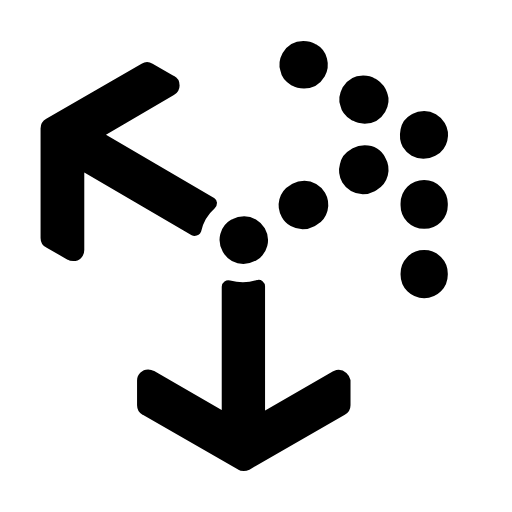
t = 0.00 s
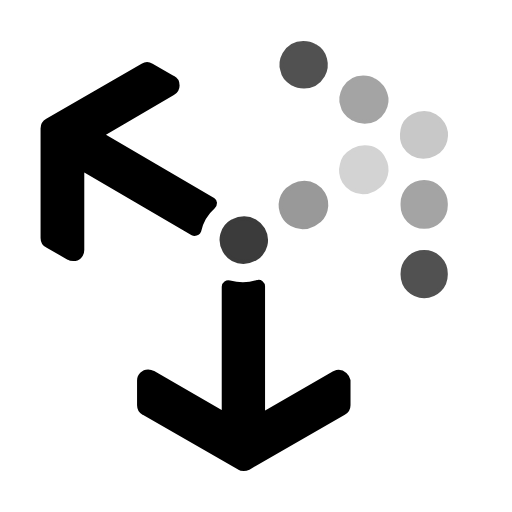
t = 1.80 s
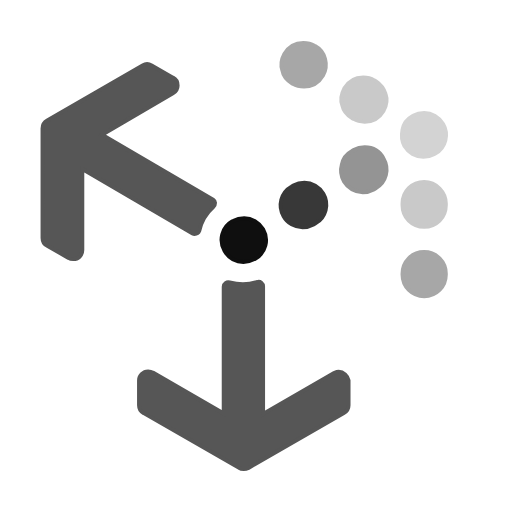
t = 2.12 s
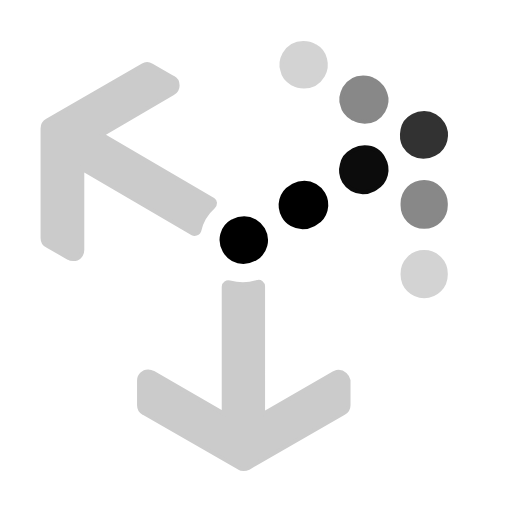
t = 2.75 s
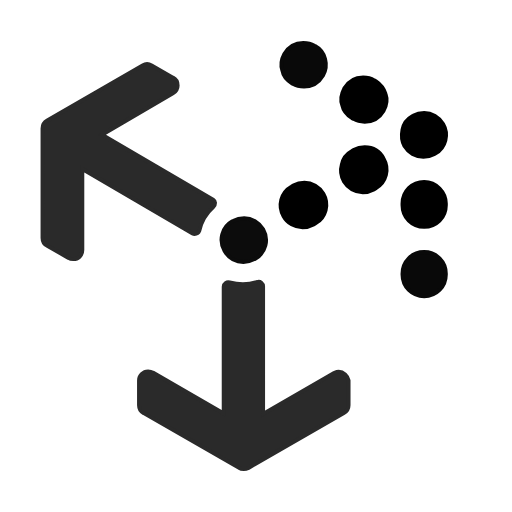
t = 3.69 s
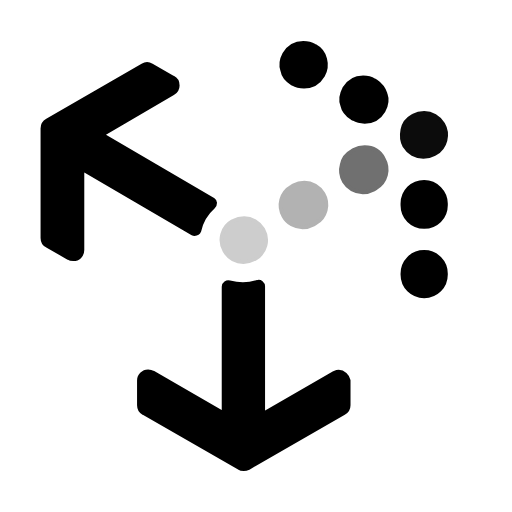
t = 4.59 s

The animated SVG that drew these frames (rendered in a browser with its animation timeline set to each time). Animation: 2 CSS @keyframes rules; one cycle of 5.40 s, repeats indefinitely.

<svg xmlns="http://www.w3.org/2000/svg"
     viewBox="-10 -10 130 130" class="uncharted-logo">
    <defs>
        <style type="text/css"><![CDATA[

            @keyframes pulse {
                0%   { fill: black; stroke: black;}
                35% { fill: lightgrey;   stroke: lightgrey;}
                70%  { fill: black; stroke: black;}
                100%  { fill: black; stroke: black;}
            }

            @keyframes glow {
                100% {transform: box-shadow(0 0 8px red); }
            }

            .shape {
            	stroke: black;
				fill: black;
				animation-name: pulse;
                animation-duration: 3.6s;
                animation-timing-function: ease;
                animation-iteration-count: infinite;
            }

			.dot {


                /*animation-direction: alternate;*/
			}

            #arrow-arm-dot-one {animation-delay: 0s;}
            #arrow-arm-dot-two {animation-delay: 0.3s;}
            #arrow-arm-dot-three {animation-delay: 0.6s;}
            #arrow-tip-centre-dot {animation-delay: 0.9s;}
            #arrow-tip-left-dot-inner {animation-delay: 1.2s;}
            #arrow-tip-right-dot-inner {animation-delay: 1.2s;}
            #arrow-tip-left-dot-outer {animation-delay: 1.5s;}
            #arrow-tip-right-dot-outer {animation-delay: 1.5s;}
            #full-arrow-down {animation-delay: 1.8s;}
            #full-arrow-left {animation-delay: 1.8s;}

		]]></style>
    </defs>

    <g id="everyone">
        <path id="arrow-arm-dot-one" class="shape dot"
              d="M51.8 56.5c1 0 1.9-0.2 2.8-0.7l0.2-0.1c2.7-1.5 3.5-4.9 2-7.5 -1-1.7-2.9-2.8-4.8-2.8 -1 0-1.9 0.2-2.8 0.7L49 46.2c-2.7 1.5-3.5 4.9-2 7.5C48 55.4 49.8 56.5 51.8 56.5z">
        </path>
        <path id="arrow-arm-dot-two" class="shape dot"
              d="M66.8 47.7c1 0 1.9-0.2 2.8-0.7l0.5-0.3c2.7-1.5 3.5-4.9 2-7.5 -1-1.7-2.9-2.8-4.8-2.8 -1 0-1.9 0.2-2.8 0.7L64 37.4c-2.7 1.5-3.5 4.9-2 7.5C63 46.7 64.9 47.7 66.8 47.7z">
        </path>
        <path id="arrow-arm-dot-three" class="shape dot"
              d="M82.6 27.4c-1 0-1.9 0.2-2.8 0.7l-0.5 0.3c-1.3 0.7-2.2 1.9-2.5 3.4 -0.4 1.4-0.2 2.9 0.5 4.2 1 1.7 2.9 2.8 4.8 2.8 1 0 1.9-0.2 2.8-0.7l0.5-0.3c2.7-1.5 3.5-4.9 2-7.5C86.5 28.5 84.7 27.4 82.6 27.4z">
        </path>
        <path id="arrow-tip-centre-dot" class="shape dot"
              d="M97.5 29.8c1 0 1.9-0.2 2.8-0.7l0.2-0.1c2.7-1.5 3.5-4.9 2-7.5 -1-1.7-2.9-2.8-4.8-2.8 -1 0-1.9 0.2-2.8 0.7l-0.2 0.1c-1.3 0.7-2.2 1.9-2.5 3.4 -0.3 1.5-0.2 2.9 0.5 4.2C93.7 28.8 95.6 29.8 97.5 29.8z">
        </path>

        <path id="arrow-tip-left-dot-inner" class="shape dot"
              d="M79.4 20l0.4 0.2c0.8 0.5 1.8 0.7 2.8 0.7 2 0 3.8-1.1 4.8-2.8 0.7-1.3 1-2.8 0.5-4.2 -0.4-1.4-1.3-2.5-2.5-3.3L85 10.4c-0.8-0.5-1.8-0.7-2.8-0.7 -2 0-3.8 1.1-4.8 2.8 -0.7 1.3-1 2.8-0.5 4.2C77.2 18.2 78.1 19.2 79.4 20z">
        </path>
        <path id="arrow-tip-right-dot-inner" class="shape dot"
              d="M97.7 36.2c-3.1 0-5.5 2.4-5.5 5.5v0.4c0 3.1 2.4 5.5 5.5 5.5s5.5-2.4 5.5-5.5v-0.4C103.2 38.8 100.8 36.2 97.7 36.2z">
        </path>
        <path id="arrow-tip-left-dot-outer" class="shape dot"
              d="M64.2 11.2l0.2 0.1c0.8 0.5 1.8 0.7 2.8 0.7 2 0 3.8-1.1 4.8-2.8 1.5-2.7 0.6-6.1-2-7.5l-0.2-0.1C69 1.1 68 0.9 67 0.9c-2 0-3.8 1.1-4.8 2.8 -0.7 1.3-1 2.8-0.5 4.2C61.9 9.2 62.9 10.4 64.2 11.2z">
        </path>
        <path id="arrow-tip-right-dot-outer" class="shape dot"
              d="M97.7 54c-3.1 0-5.5 2.4-5.5 5.5v0.2c0 3.1 2.4 5.5 5.5 5.5s5.5-2.4 5.5-5.5v-0.2C103.2 56.5 100.8 54 97.7 54z">
        </path>

        <path id="full-arrow-down" class="shape arrow"
              d="M76 84.4c-0.4 0-0.7 0.1-1.2 0.3l-18 10.4V62.7c0-0.7-0.7-1.4-1.5-1.1 -2.2 0.7-4.8 0.7-7 0.1 -0.7-0.2-1.5 0.3-1.5 1.1V95l-18-10.4c-0.3-0.2-0.7-0.3-1.2-0.3 -1.3 0-2.3 1.1-2.3 2.3v6.3c0 0.8 0.4 1.6 1.2 2l24.2 13.9c0.3 0.2 0.7 0.3 1.2 0.3 0.4 0 0.8-0.1 1.2-0.3l24.2-13.9c0.7-0.4 1.2-1.2 1.2-2v-6.3C78.3 85.5 77.2 84.4 76 84.4z">
        </path>
        <path id="full-arrow-left" class="shape arrow"
              d="M38.9 49.3c0.2 0.1 0.4 0.1 0.5 0.1 0.5 0 1-0.3 1.2-0.8 0.5-2.3 1.8-4.5 3.6-6.1 0.3-0.2 0.4-0.6 0.4-1 0-0.3-0.2-0.6-0.5-0.8L15.9 24.2l18-10.5c0.7-0.4 1.2-1.2 1.2-2s-0.4-1.6-1.2-2l-5.4-3.1c-0.7-0.4-1.6-0.4-2.3 0L2 20.6c-0.7 0.4-1.2 1.2-1.2 2v27.8c0 0.8 0.4 1.6 1.2 2l5.4 3.1c0.3 0.2 0.7 0.3 1.2 0.3 0.6 0 1.2-0.2 1.6-0.6s0.7-1.1 0.7-1.7V32.9L38.9 49.3z">
        </path>
    </g>
</svg>
